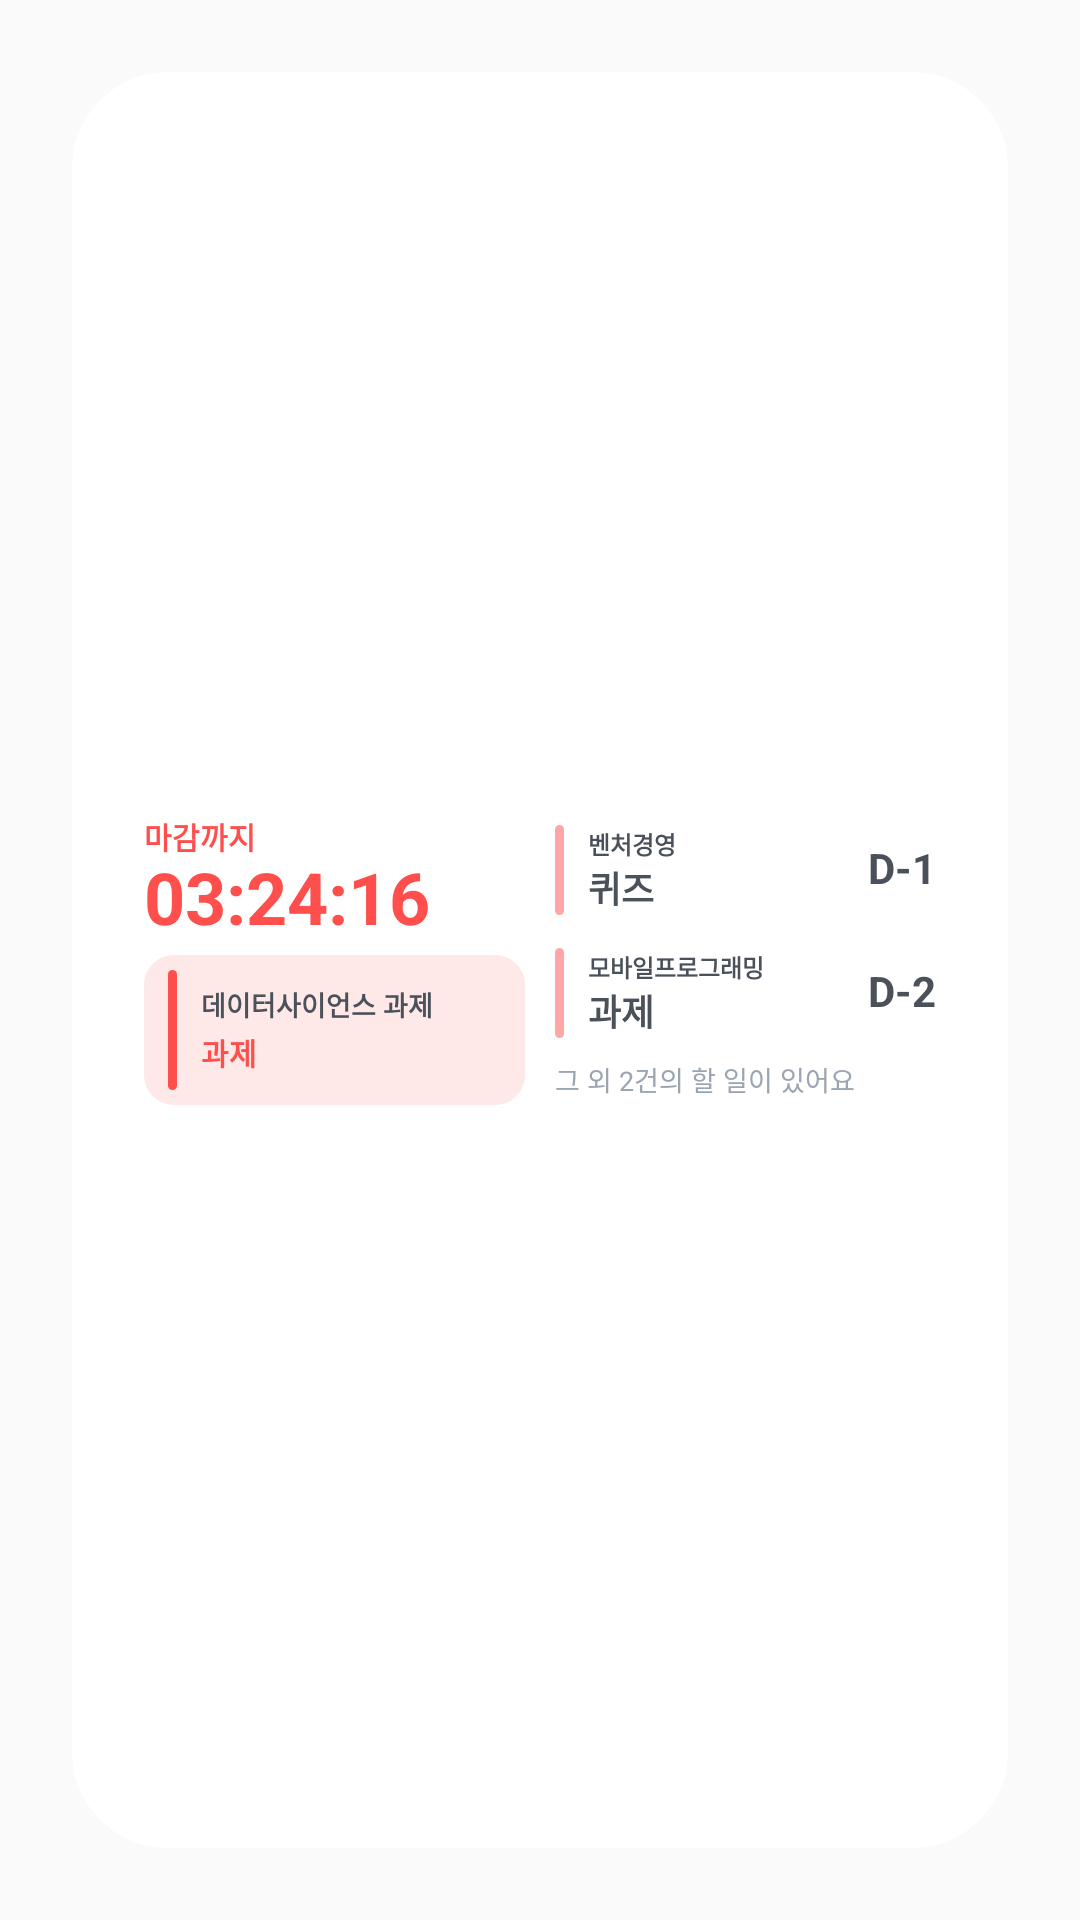

Produce the Android XML layout that renders to this screen, including the resource entries it uses.
<!-- AndroidManifest.xml: application theme Theme.SSUTime -->
<!-- res/layout/todo_medium_widget_preview.xml -->
<?xml version="1.0" encoding="utf-8"?>
<FrameLayout xmlns:android="http://schemas.android.com/apk/res/android"
    android:layout_width="match_parent"
    android:layout_height="match_parent"
    android:padding="24dp">

    <LinearLayout
        android:layout_width="match_parent"
        android:layout_height="match_parent"
        android:background="@drawable/todo_widget_preview_background"
        android:gravity="center_vertical"
        android:orientation="horizontal"
        android:padding="24dp">

        <LinearLayout
            android:layout_width="0dp"
            android:layout_height="match_parent"
            android:layout_weight="1"
            android:gravity="center_vertical"
            android:orientation="vertical">

            <TextView
                android:layout_width="match_parent"
                android:layout_height="wrap_content"
                android:fontFamily="sans"
                android:includeFontPadding="false"
                android:maxLines="1"
                android:text="마감까지"
                android:textColor="@color/todo_widget_accent"
                android:textSize="10sp"
                android:textStyle="bold" />

            <TextView
                android:layout_width="132dp"
                android:layout_height="wrap_content"
                android:fontFamily="sans"
                android:includeFontPadding="false"
                android:maxLines="1"
                android:text="03:24:16"
                android:textColor="@color/todo_widget_accent"
                android:textSize="24sp"
                android:textStyle="bold" />

            <LinearLayout
                android:layout_width="match_parent"
                android:layout_height="50dp"
                android:layout_marginTop="4dp"
                android:background="@drawable/todo_widget_preview_card_background"
                android:gravity="center_vertical"
                android:orientation="horizontal"
                android:paddingStart="8dp"
                android:paddingEnd="8dp">

                <TextView
                    android:layout_width="3dp"
                    android:layout_height="40dp"
                    android:background="@drawable/todo_widget_preview_accent"
                    android:text="" />

                <LinearLayout
                    android:layout_width="0dp"
                    android:layout_height="wrap_content"
                    android:layout_marginStart="8dp"
                    android:layout_weight="1"
                    android:orientation="vertical">

                    <TextView
                        android:layout_width="match_parent"
                        android:layout_height="wrap_content"
                        android:ellipsize="end"
                        android:fontFamily="sans"
                        android:includeFontPadding="false"
                        android:maxLines="1"
                        android:text="데이터사이언스 과제"
                        android:textColor="@color/todo_widget_text_primary"
                        android:textSize="9sp"
                        android:textStyle="bold" />

                    <TextView
                        android:layout_width="match_parent"
                        android:layout_height="wrap_content"
                        android:layout_marginTop="2dp"
                        android:ellipsize="end"
                        android:fontFamily="sans"
                        android:includeFontPadding="false"
                        android:maxLines="1"
                        android:text="과제"
                        android:textColor="@color/todo_widget_accent"
                        android:textSize="10sp"
                        android:textStyle="bold" />
                </LinearLayout>
            </LinearLayout>
        </LinearLayout>

        <TextView
            android:layout_width="10dp"
            android:layout_height="1dp"
            android:text="" />

        <LinearLayout
            android:layout_width="0dp"
            android:layout_height="match_parent"
            android:layout_weight="1"
            android:gravity="center_vertical"
            android:orientation="vertical">

            <include layout="@layout/todo_widget_preview_compact_item_1" />

            <TextView
                android:layout_width="1dp"
                android:layout_height="7dp"
                android:text="" />

            <include layout="@layout/todo_widget_preview_compact_item_2" />

            <TextView
                android:layout_width="match_parent"
                android:layout_height="14dp"
                android:layout_marginTop="5dp"
                android:ellipsize="end"
                android:fontFamily="sans"
                android:gravity="center_vertical"
                android:includeFontPadding="false"
                android:maxLines="1"
                android:text="그 외 2건의 할 일이 있어요"
                android:textColor="#FF9BA5B1"
                android:textSize="9sp" />
        </LinearLayout>
    </LinearLayout>
</FrameLayout>
<!-- res/layout/todo_widget_preview_compact_item_1.xml (included above) -->
<?xml version="1.0" encoding="utf-8"?>
<LinearLayout xmlns:android="http://schemas.android.com/apk/res/android"
    android:layout_width="match_parent"
    android:layout_height="34dp"
    android:gravity="center_vertical"
    android:orientation="horizontal">

    <TextView
        android:layout_width="3dp"
        android:layout_height="30dp"
        android:background="@drawable/todo_widget_preview_accent_soft"
        android:text="" />

    <LinearLayout
        android:layout_width="0dp"
        android:layout_height="wrap_content"
        android:layout_marginStart="8dp"
        android:layout_weight="1"
        android:orientation="vertical">

        <TextView
            android:layout_width="match_parent"
            android:layout_height="wrap_content"
            android:ellipsize="end"
            android:fontFamily="sans"
            android:includeFontPadding="false"
            android:maxLines="1"
            android:text="벤처경영"
            android:textColor="@color/todo_widget_text_primary"
            android:textSize="8sp"
            android:textStyle="bold" />

        <TextView
            android:layout_width="match_parent"
            android:layout_height="wrap_content"
            android:ellipsize="end"
            android:fontFamily="sans"
            android:includeFontPadding="false"
            android:maxLines="1"
            android:text="퀴즈"
            android:textColor="@color/todo_widget_text_primary"
            android:textSize="12sp"
            android:textStyle="bold" />
    </LinearLayout>

    <TextView
        android:layout_width="40dp"
        android:layout_height="wrap_content"
        android:fontFamily="sans"
        android:gravity="end"
        android:includeFontPadding="false"
        android:maxLines="1"
        android:text="D-1"
        android:textColor="@color/todo_widget_text_primary"
        android:textSize="14sp"
        android:textStyle="bold" />
</LinearLayout>
<!-- res/layout/todo_widget_preview_compact_item_2.xml (included above) -->
<?xml version="1.0" encoding="utf-8"?>
<LinearLayout xmlns:android="http://schemas.android.com/apk/res/android"
    android:layout_width="match_parent"
    android:layout_height="34dp"
    android:gravity="center_vertical"
    android:orientation="horizontal">

    <TextView
        android:layout_width="3dp"
        android:layout_height="30dp"
        android:background="@drawable/todo_widget_preview_accent_soft"
        android:text="" />

    <LinearLayout
        android:layout_width="0dp"
        android:layout_height="wrap_content"
        android:layout_marginStart="8dp"
        android:layout_weight="1"
        android:orientation="vertical">

        <TextView
            android:layout_width="match_parent"
            android:layout_height="wrap_content"
            android:ellipsize="end"
            android:fontFamily="sans"
            android:includeFontPadding="false"
            android:maxLines="1"
            android:text="모바일프로그래밍"
            android:textColor="@color/todo_widget_text_primary"
            android:textSize="8sp"
            android:textStyle="bold" />

        <TextView
            android:layout_width="match_parent"
            android:layout_height="wrap_content"
            android:ellipsize="end"
            android:fontFamily="sans"
            android:includeFontPadding="false"
            android:maxLines="1"
            android:text="과제"
            android:textColor="@color/todo_widget_text_primary"
            android:textSize="12sp"
            android:textStyle="bold" />
    </LinearLayout>

    <TextView
        android:layout_width="40dp"
        android:layout_height="wrap_content"
        android:fontFamily="sans"
        android:gravity="end"
        android:includeFontPadding="false"
        android:maxLines="1"
        android:text="D-2"
        android:textColor="@color/todo_widget_text_primary"
        android:textSize="14sp"
        android:textStyle="bold" />
</LinearLayout>
<!-- resources referenced by this layout -->
<resources>
  <color name="todo_widget_accent">#FFFE4F4C</color>
  <color name="todo_widget_text_primary">#FF4B515B</color>
  <!-- drawable todo_widget_preview_accent (drawable) -->
  <?xml version="1.0" encoding="utf-8"?>
  <shape xmlns:android="http://schemas.android.com/apk/res/android">
      <solid android:color="@color/todo_widget_accent" />
      <corners android:radius="2dp" />
  </shape>
  <!-- drawable todo_widget_preview_accent_soft (drawable) -->
  <?xml version="1.0" encoding="utf-8"?>
  <shape xmlns:android="http://schemas.android.com/apk/res/android">
      <solid android:color="#FFFFA6A6" />
      <corners android:radius="2dp" />
  </shape>
  <!-- drawable todo_widget_preview_background (drawable) -->
  <?xml version="1.0" encoding="utf-8"?>
  <shape xmlns:android="http://schemas.android.com/apk/res/android">
      <solid android:color="@color/todo_widget_background" />
      <corners android:radius="32dp" />
  </shape>
  <!-- drawable todo_widget_preview_card_background (drawable) -->
  <?xml version="1.0" encoding="utf-8"?>
  <shape xmlns:android="http://schemas.android.com/apk/res/android">
      <solid android:color="#FFFFE8E8" />
      <corners android:radius="10dp" />
  </shape>
  <style name="Theme.SSUTime" parent="android:Theme.Material.Light.NoActionBar" />
  <color name="todo_widget_background">#FFFFFFFF</color>
</resources>
